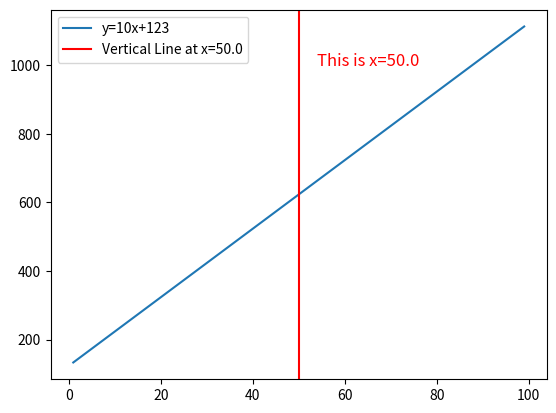

Reproduce this figure in Python.
import matplotlib.pyplot as plot
import numpy as np

# Sample data
x = np.arange(1, 100)
y = 10 * x + 123

# Plot the data points
plot.plot(x, y, label='y=10x+123')

median = np.median(x)

plot.axvline(x=median, color='red', label=f'Vertical Line at x={median}')
text = f'This is x={median}'
plot.text(median+15, 1000, text, color='red', fontsize=12, ha='center')

# Set labels and legend
plot.legend()

# Show the plot
plot.show()
